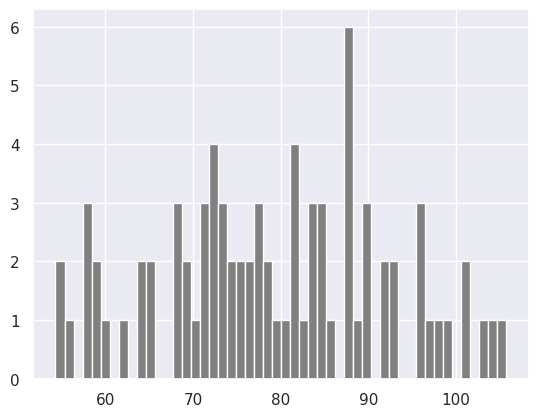

Generate this figure with matplotlib:
# How to import numpy
import numpy as np
# How to check the version of the numpy package
print('numpy:', np.__version__)
# Checking the available methods
print(dir(np))

# Creating python List
python_list = [1,2,3,4,5]

# Checking data types
print('Type:', type (python_list)) # <class 'list'>
print(python_list) # [1, 2, 3, 4, 5]

numpy_array_from_list = np.array(python_list)
print(type (numpy_array_from_list))   # <class 'numpy.ndarray'>
print(numpy_array_from_list) # array([1, 2, 3, 4, 5])
numy_array_from_list2 = np.array(python_list, dtype=float)
print(numy_array_from_list2) # array([1., 2., 3., 4., 5.])
numpy_bool_array = np.array([0, 1, -1, 0, 0], dtype=bool)
print(numpy_bool_array) # array([False,  True,  True, False, False])

two_dimensional_list = [[0,1,2], [3,4,5], [6,7,8]]
print(two_dimensional_list)  # [[0, 1, 2], [3, 4, 5], [6, 7, 8]]

numpy_two_dimensional_list = np.array(two_dimensional_list)
print(type (numpy_two_dimensional_list))
print(numpy_two_dimensional_list)

# We can always convert an array back to a python list using tolist().
np_to_list = numpy_array_from_list.tolist()
print(type (np_to_list))
print('one dimensional array:', np_to_list)
print('two dimensional array: ', numpy_two_dimensional_list.tolist())

# Data type of numpy array
int_lists = [-3, -2, -1, 0, 1, 2,3]
int_array = np.array(int_lists)
float_array = np.array(int_lists, dtype=float)

print(int_array)
print(int_array.dtype)
print(float_array)
print(float_array.dtype)

# 2 Dimension Array
two_dimension_array = np.array([(1,2,3),(4,5,6), (7,8,9)])
print(type (two_dimension_array))
print(two_dimension_array)
print('Shape: ', two_dimension_array.shape)
print('Size:', two_dimension_array.size)
print('Data type:', two_dimension_array.dtype)

# Slicing Numpy array
first_two_rows_and_columns = two_dimension_array[0:2, 0:2]
print(first_two_rows_and_columns)
print(two_dimension_array[::-1,::-1])

# Reshape
# numpy.reshape(), numpy.flatten()
first_shape  = np.array([(1,2,3), (4,5,6)])
print(first_shape)
reshaped = first_shape.reshape(3,2)
print(reshaped)
flattened = reshaped.flatten()
print(flattened)

# Generate a random float  number
random_float = np.random.random()
random_int = np.random.randint(0, 11)
print(random_float, random_int)

# np.random.normal(mu, sigma, size)
normal_array = np.random.normal(79, 15, 80)
normal_array

import matplotlib.pyplot as plt
import seaborn as sns
sns.set()
plt.hist(normal_array, color="grey", bins=50)

# Statistics with NumPy
np_normal_dis = np.random.normal(5, 0.5, 100)
np_normal_dis
## min, max, mean, median, sd
print('min: ', two_dimension_array.min())
print('max: ', two_dimension_array.max())
print('mean: ',two_dimension_array.mean())
# print('median: ', two_dimension_array.median())
print('sd: ', two_dimension_array.std())